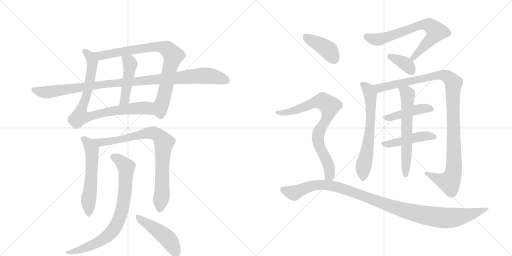
t = 0.00 s
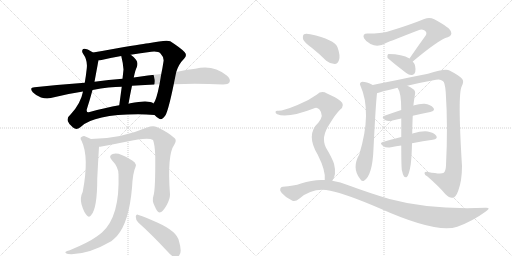
t = 2.93 s
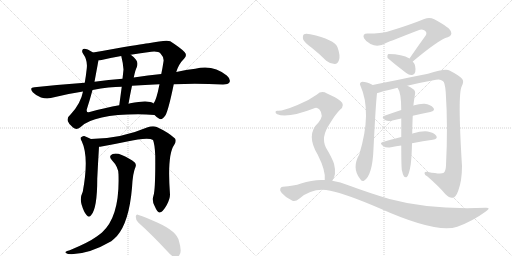
t = 5.85 s
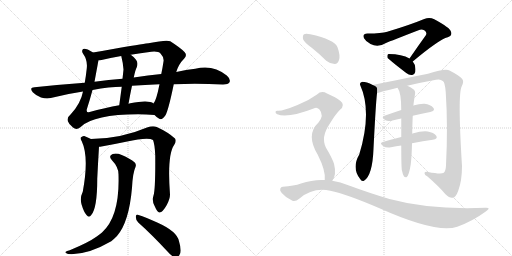
t = 8.78 s
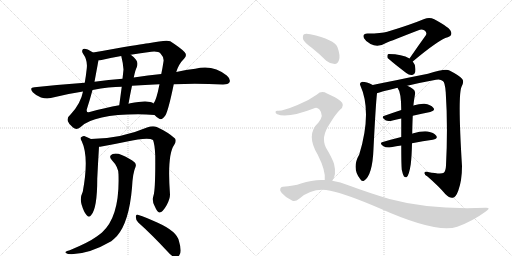
t = 11.71 s
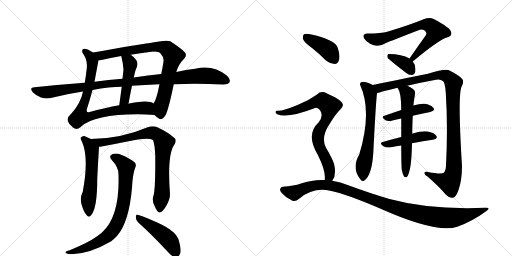
t = 14.63 s

The animated SVG that drew these frames (rendered in a browser with its animation timeline set to each time). Animation: 18 CSS @keyframes rules; one cycle of 14.63 s.

<svg version="1.1" viewBox="0 0 2048 1024" xmlns="http://www.w3.org/2000/svg">
  <g stroke="lightgray" stroke-dasharray="1,1" stroke-width="1" transform="scale(4, 4)">
    <line x1="0" y1="0" x2="256" y2="256"></line>
    <line x1="256" y1="0" x2="0" y2="256"></line>
    <line x1="128" y1="0" x2="128" y2="256"></line>
    <line x1="0" y1="128" x2="256" y2="128"></line>
    <line x1="256" y1="0" x2="512" y2="256"></line>
    <line x1="512" y1="0" x2="256" y2="256"></line>
    <line x1="384" y1="0" x2="384" y2="256"></line>
    <line x1="256" y1="128" x2="512" y2="128"></line>
  </g>
<g transform="scale(1, -1) translate(0, -850)">
   <style type="text/css">
    @keyframes keyframes0 {
      from {
       stroke: black;
       stroke-dashoffset: 834;
       stroke-width: 128;
       }
       73% {
       animation-timing-function: step-end;
       stroke: black;
       stroke-dashoffset: 0;
       stroke-width: 128;
       }
       to {
       stroke: black;
       stroke-width: 1024;
       }
       }
       #make-me-a-hanzi-animation-0 {
         animation: keyframes0 0.928711s both;
         animation-delay: 0.000000s;
         animation-timing-function: linear;
       }
    @keyframes keyframes1 {
      from {
       stroke: black;
       stroke-dashoffset: 828;
       stroke-width: 128;
       }
       73% {
       animation-timing-function: step-end;
       stroke: black;
       stroke-dashoffset: 0;
       stroke-width: 128;
       }
       to {
       stroke: black;
       stroke-width: 1024;
       }
       }
       #make-me-a-hanzi-animation-1 {
         animation: keyframes1 0.923828s both;
         animation-delay: 0.928711s;
         animation-timing-function: linear;
       }
    @keyframes keyframes2 {
      from {
       stroke: black;
       stroke-dashoffset: 461;
       stroke-width: 128;
       }
       60% {
       animation-timing-function: step-end;
       stroke: black;
       stroke-dashoffset: 0;
       stroke-width: 128;
       }
       to {
       stroke: black;
       stroke-width: 1024;
       }
       }
       #make-me-a-hanzi-animation-2 {
         animation: keyframes2 0.625163s both;
         animation-delay: 1.852539s;
         animation-timing-function: linear;
       }
    @keyframes keyframes3 {
      from {
       stroke: black;
       stroke-dashoffset: 1034;
       stroke-width: 128;
       }
       77% {
       animation-timing-function: step-end;
       stroke: black;
       stroke-dashoffset: 0;
       stroke-width: 128;
       }
       to {
       stroke: black;
       stroke-width: 1024;
       }
       }
       #make-me-a-hanzi-animation-3 {
         animation: keyframes3 1.091471s both;
         animation-delay: 2.477702s;
         animation-timing-function: linear;
       }
    @keyframes keyframes4 {
      from {
       stroke: black;
       stroke-dashoffset: 569;
       stroke-width: 128;
       }
       65% {
       animation-timing-function: step-end;
       stroke: black;
       stroke-dashoffset: 0;
       stroke-width: 128;
       }
       to {
       stroke: black;
       stroke-width: 1024;
       }
       }
       #make-me-a-hanzi-animation-4 {
         animation: keyframes4 0.713053s both;
         animation-delay: 3.569173s;
         animation-timing-function: linear;
       }
    @keyframes keyframes5 {
      from {
       stroke: black;
       stroke-dashoffset: 832;
       stroke-width: 128;
       }
       73% {
       animation-timing-function: step-end;
       stroke: black;
       stroke-dashoffset: 0;
       stroke-width: 128;
       }
       to {
       stroke: black;
       stroke-width: 1024;
       }
       }
       #make-me-a-hanzi-animation-5 {
         animation: keyframes5 0.927083s both;
         animation-delay: 4.282227s;
         animation-timing-function: linear;
       }
    @keyframes keyframes6 {
      from {
       stroke: black;
       stroke-dashoffset: 792;
       stroke-width: 128;
       }
       72% {
       animation-timing-function: step-end;
       stroke: black;
       stroke-dashoffset: 0;
       stroke-width: 128;
       }
       to {
       stroke: black;
       stroke-width: 1024;
       }
       }
       #make-me-a-hanzi-animation-6 {
         animation: keyframes6 0.894531s both;
         animation-delay: 5.209310s;
         animation-timing-function: linear;
       }
    @keyframes keyframes7 {
      from {
       stroke: black;
       stroke-dashoffset: 469;
       stroke-width: 128;
       }
       60% {
       animation-timing-function: step-end;
       stroke: black;
       stroke-dashoffset: 0;
       stroke-width: 128;
       }
       to {
       stroke: black;
       stroke-width: 1024;
       }
       }
       #make-me-a-hanzi-animation-7 {
         animation: keyframes7 0.631673s both;
         animation-delay: 6.103841s;
         animation-timing-function: linear;
       }
    @keyframes keyframes8 {
      from {
       stroke: black;
       stroke-dashoffset: 706;
       stroke-width: 128;
       }
       70% {
       animation-timing-function: step-end;
       stroke: black;
       stroke-dashoffset: 0;
       stroke-width: 128;
       }
       to {
       stroke: black;
       stroke-width: 1024;
       }
       }
       #make-me-a-hanzi-animation-8 {
         animation: keyframes8 0.824544s both;
         animation-delay: 6.735514s;
         animation-timing-function: linear;
       }
    @keyframes keyframes9 {
      from {
       stroke: black;
       stroke-dashoffset: 368;
       stroke-width: 128;
       }
       55% {
       animation-timing-function: step-end;
       stroke: black;
       stroke-dashoffset: 0;
       stroke-width: 128;
       }
       to {
       stroke: black;
       stroke-width: 1024;
       }
       }
       #make-me-a-hanzi-animation-9 {
         animation: keyframes9 0.549479s both;
         animation-delay: 7.560059s;
         animation-timing-function: linear;
       }
    @keyframes keyframes10 {
      from {
       stroke: black;
       stroke-dashoffset: 648;
       stroke-width: 128;
       }
       68% {
       animation-timing-function: step-end;
       stroke: black;
       stroke-dashoffset: 0;
       stroke-width: 128;
       }
       to {
       stroke: black;
       stroke-width: 1024;
       }
       }
       #make-me-a-hanzi-animation-10 {
         animation: keyframes10 0.777344s both;
         animation-delay: 8.109538s;
         animation-timing-function: linear;
       }
    @keyframes keyframes11 {
      from {
       stroke: black;
       stroke-dashoffset: 1093;
       stroke-width: 128;
       }
       78% {
       animation-timing-function: step-end;
       stroke: black;
       stroke-dashoffset: 0;
       stroke-width: 128;
       }
       to {
       stroke: black;
       stroke-width: 1024;
       }
       }
       #make-me-a-hanzi-animation-11 {
         animation: keyframes11 1.139486s both;
         animation-delay: 8.886882s;
         animation-timing-function: linear;
       }
    @keyframes keyframes12 {
      from {
       stroke: black;
       stroke-dashoffset: 446;
       stroke-width: 128;
       }
       59% {
       animation-timing-function: step-end;
       stroke: black;
       stroke-dashoffset: 0;
       stroke-width: 128;
       }
       to {
       stroke: black;
       stroke-width: 1024;
       }
       }
       #make-me-a-hanzi-animation-12 {
         animation: keyframes12 0.612956s both;
         animation-delay: 10.026367s;
         animation-timing-function: linear;
       }
    @keyframes keyframes13 {
      from {
       stroke: black;
       stroke-dashoffset: 463;
       stroke-width: 128;
       }
       60% {
       animation-timing-function: step-end;
       stroke: black;
       stroke-dashoffset: 0;
       stroke-width: 128;
       }
       to {
       stroke: black;
       stroke-width: 1024;
       }
       }
       #make-me-a-hanzi-animation-13 {
         animation: keyframes13 0.626790s both;
         animation-delay: 10.639323s;
         animation-timing-function: linear;
       }
    @keyframes keyframes14 {
      from {
       stroke: black;
       stroke-dashoffset: 622;
       stroke-width: 128;
       }
       67% {
       animation-timing-function: step-end;
       stroke: black;
       stroke-dashoffset: 0;
       stroke-width: 128;
       }
       to {
       stroke: black;
       stroke-width: 1024;
       }
       }
       #make-me-a-hanzi-animation-14 {
         animation: keyframes14 0.756185s both;
         animation-delay: 11.266113s;
         animation-timing-function: linear;
       }
    @keyframes keyframes15 {
      from {
       stroke: black;
       stroke-dashoffset: 404;
       stroke-width: 128;
       }
       57% {
       animation-timing-function: step-end;
       stroke: black;
       stroke-dashoffset: 0;
       stroke-width: 128;
       }
       to {
       stroke: black;
       stroke-width: 1024;
       }
       }
       #make-me-a-hanzi-animation-15 {
         animation: keyframes15 0.578776s both;
         animation-delay: 12.022298s;
         animation-timing-function: linear;
       }
    @keyframes keyframes16 {
      from {
       stroke: black;
       stroke-dashoffset: 791;
       stroke-width: 128;
       }
       72% {
       animation-timing-function: step-end;
       stroke: black;
       stroke-dashoffset: 0;
       stroke-width: 128;
       }
       to {
       stroke: black;
       stroke-width: 1024;
       }
       }
       #make-me-a-hanzi-animation-16 {
         animation: keyframes16 0.893717s both;
         animation-delay: 12.601074s;
         animation-timing-function: linear;
       }
    @keyframes keyframes17 {
      from {
       stroke: black;
       stroke-dashoffset: 1088;
       stroke-width: 128;
       }
       78% {
       animation-timing-function: step-end;
       stroke: black;
       stroke-dashoffset: 0;
       stroke-width: 128;
       }
       to {
       stroke: black;
       stroke-width: 1024;
       }
       }
       #make-me-a-hanzi-animation-17 {
         animation: keyframes17 1.135417s both;
         animation-delay: 13.494792s;
         animation-timing-function: linear;
       }
</style>
<path d="M 372 640 Q 362 647 351 652 Q 333 659 330 651 Q 326 642 333 634 Q 351 609 347 576 Q 344 548 339 519 L 332 484 Q 323 436 283 393 Q 267 380 271 366 Q 275 353 292 340 Q 308 327 325 344 Q 376 392 552 393 Q 585 393 618 390 C 648 388 642 426 614 436 Q 596 451 521 437 Q 518 437 514 435 L 477 429 Q 423 420 355 401 Q 345 400 347 412 Q 359 449 370 490 L 378 523 Q 393 604 394 609 C 397 625 397 625 372 640 Z" fill="lightgray"></path> 
<path d="M 705 562 Q 714 593 737 616 Q 750 629 738 642 Q 723 658 681 685 Q 666 692 594 677 Q 587 677 469 657 Q 415 647 372 640 C 342 635 364 605 394 609 Q 398 609 406 610 Q 439 619 485 626 L 523 631 Q 560 638 605 643 Q 633 646 642 636 Q 657 620 654 604 Q 650 577 645 554 L 638 513 Q 625 447 614 436 C 600 409 599 407 618 390 Q 627 380 637 375 Q 647 368 662 389 Q 674 411 695 513 L 705 562 Z" fill="lightgray"></path> 
<path d="M 487 503 L 477 429 C 473 399 509 405 514 435 Q 521 475 528 507 L 535 540 Q 542 573 547 581 Q 554 599 544 611 Q 535 623 523 631 C 499 649 478 655 485 626 Q 492 599 494 572 Q 493 562 490 535 L 487 503 Z" fill="lightgray"></path> 
<path d="M 695 513 Q 788 517 892 512 Q 913 512 918 521 Q 924 533 907 548 Q 852 593 781 575 Q 745 571 705 562 L 645 554 Q 593 550 535 540 L 490 535 Q 435 531 378 523 L 339 519 Q 242 512 138 501 Q 116 500 131 481 Q 146 466 164 460 Q 186 454 203 458 Q 264 474 332 484 L 370 490 Q 439 503 487 503 L 528 507 Q 577 511 638 513 L 695 513 Z" fill="lightgray"></path> 
<path d="M 364 294 Q 351 301 337 306 Q 330 307 323 300 Q 320 296 327 285 Q 357 222 331 83 Q 319 59 326 33 Q 335 2 346 -10 Q 356 -23 365 -10 Q 389 17 389 135 Q 392 198 396 263 C 397 277 391 281 364 294 Z" fill="lightgray"></path> 
<path d="M 614 68 Q 607 47 618 27 Q 630 -1 638 0 Q 651 1 667 30 Q 680 54 680 72 Q 668 231 697 271 Q 707 287 700 296 Q 673 321 627 342 Q 611 348 588 340 Q 483 295 364 294 C 334 293 366 259 396 263 Q 400 263 406 264 Q 461 274 504 283 Q 592 302 612 290 Q 619 274 621 228 Q 622 93 614 68 Z" fill="lightgray"></path> 
<path d="M 474 153 Q 480 -16 408 -80 Q 398 -87 387 -96 Q 354 -120 279 -151 Q 266 -154 263 -157 Q 257 -161 272 -166 Q 347 -172 445 -115 Q 457 -105 468 -94 Q 516 -39 528 99 Q 531 159 542 182 Q 546 192 539 200 Q 521 216 487 230 Q 466 239 451 234 Q 432 227 447 210 Q 474 182 474 153 Z" fill="lightgray"></path> 
<path d="M 553 -40 Q 607 -88 670 -156 Q 686 -175 701 -180 Q 710 -181 717 -171 Q 729 -158 716 -115 Q 709 -76 631 -41 Q 582 -19 554 -10 Q 545 -4 543 -17 Q 543 -30 553 -40 Z" fill="lightgray"></path> 
<path d="M 1651 604 Q 1756 692 1791 701 Q 1810 708 1804 723 Q 1801 739 1737 773 Q 1718 783 1697 774 Q 1639 750 1549 723 Q 1527 716 1470 716 Q 1448 716 1456 697 Q 1463 684 1482 674 Q 1512 658 1544 678 Q 1565 687 1674 729 Q 1686 735 1697 729 Q 1709 722 1704 710 Q 1673 667 1638 616 C 1621 591 1628 585 1651 604 Z" fill="lightgray"></path> 
<path d="M 1638 616 Q 1608 634 1555 634 Q 1552 634 1552 633 Q 1548 629 1550 619 Q 1551 615 1625 558 Q 1637 548 1649 550 Q 1658 551 1661 562 Q 1665 589 1651 604 L 1638 616 Z" fill="lightgray"></path> 
<path d="M 1491 510 Q 1466 523 1449 523 Q 1436 519 1441 509 Q 1489 403 1437 232 Q 1406 178 1440 135 Q 1447 122 1456 127 Q 1490 148 1494 255 Q 1503 435 1508 477 C 1510 501 1510 501 1491 510 Z" fill="lightgray"></path> 
<path d="M 1629 507 Q 1683 520 1744 531 Q 1762 535 1771 526 Q 1780 522 1783 480 Q 1792 344 1784 188 Q 1783 166 1775 159 Q 1765 152 1712 162 Q 1697 166 1698 157 Q 1698 150 1710 144 Q 1756 104 1781 74 Q 1800 56 1811 59 Q 1823 60 1833 87 Q 1848 127 1848 186 Q 1830 474 1847 505 Q 1857 524 1849 534 Q 1839 547 1798 568 Q 1782 577 1712 555 Q 1517 516 1491 510 C 1462 504 1479 468 1508 477 Q 1511 480 1590 499 L 1629 507 Z" fill="lightgray"></path> 
<path d="M 1651 387 Q 1688 396 1721 402 Q 1743 408 1733 419 Q 1723 432 1698 435 Q 1680 436 1653 428 L 1605 410 Q 1569 398 1538 387 Q 1522 383 1542 369 Q 1552 363 1570 368 Q 1586 372 1605 376 L 1651 387 Z" fill="lightgray"></path> 
<path d="M 1648 277 Q 1693 286 1731 291 Q 1753 295 1745 307 Q 1735 320 1711 324 Q 1689 327 1650 316 Q 1649 316 1649 315 L 1605 302 Q 1565 292 1531 282 Q 1515 278 1534 265 Q 1544 258 1564 261 Q 1585 265 1605 268 L 1648 277 Z" fill="lightgray"></path> 
<path d="M 1607 171 Q 1611 152 1616 144 Q 1620 140 1626 141 Q 1636 147 1643 193 Q 1647 226 1648 277 L 1649 315 Q 1649 343 1651 387 L 1653 428 Q 1653 429 1654 430 Q 1654 437 1660 473 Q 1663 486 1652 494 Q 1639 504 1629 507 C 1602 519 1575 525 1590 499 Q 1605 481 1605 410 L 1605 376 Q 1605 343 1605 302 L 1605 268 Q 1605 196 1607 171 Z" fill="lightgray"></path> 
<path d="M 1248 658 Q 1276 636 1305 607 Q 1321 594 1339 594 Q 1351 595 1356 610 Q 1362 628 1350 661 Q 1338 692 1241 713 Q 1223 717 1216 713 Q 1210 709 1212 694 Q 1216 681 1248 658 Z" fill="lightgray"></path> 
<path d="M 1329 127 Q 1347 151 1336 195 Q 1329 217 1304 259 Q 1282 301 1319 355 Q 1341 392 1360 411 Q 1382 429 1363 445 Q 1344 461 1308 476 Q 1286 489 1268 472 Q 1234 447 1190 430 Q 1130 405 1111 407 Q 1104 408 1102 403 Q 1101 397 1109 393 Q 1149 375 1260 418 Q 1267 422 1277 413 Q 1298 389 1274 360 Q 1222 312 1271 231 Q 1304 165 1299 130 C 1299 100 1315 100 1329 127 Z" fill="lightgray"></path> 
<path d="M 1299 130 Q 1253 133 1204 116 Q 1176 106 1131 103 Q 1124 103 1121 95 Q 1118 88 1127 78 Q 1143 59 1168 48 Q 1180 41 1198 56 Q 1253 102 1321 87 Q 1385 74 1518 17 Q 1746 -85 1829 -57 Q 1890 -35 1943 4 Q 1967 20 1942 19 Q 1720 10 1558 54 Q 1483 76 1393 109 Q 1362 122 1329 127 L 1299 130 Z" fill="lightgray"></path> 
      <clipPath id="make-me-a-hanzi-clip-0">
      <path d="M 372 640 Q 362 647 351 652 Q 333 659 330 651 Q 326 642 333 634 Q 351 609 347 576 Q 344 548 339 519 L 332 484 Q 323 436 283 393 Q 267 380 271 366 Q 275 353 292 340 Q 308 327 325 344 Q 376 392 552 393 Q 585 393 618 390 C 648 388 642 426 614 436 Q 596 451 521 437 Q 518 437 514 435 L 477 429 Q 423 420 355 401 Q 345 400 347 412 Q 359 449 370 490 L 378 523 Q 393 604 394 609 C 397 625 397 625 372 640 Z" fill="lightgray"></path>
      </clipPath>
      <path clip-path="url(#make-me-a-hanzi-clip-0)" d="M 338 645 L 358 629 L 370 595 L 363 539 L 341 448 L 325 413 L 323 386 L 347 382 L 445 406 L 557 418 L 586 418 L 612 397 " fill="none" id="make-me-a-hanzi-animation-0" stroke-dasharray="706 1412" stroke-linecap="round"></path>

      <clipPath id="make-me-a-hanzi-clip-1">
      <path d="M 705 562 Q 714 593 737 616 Q 750 629 738 642 Q 723 658 681 685 Q 666 692 594 677 Q 587 677 469 657 Q 415 647 372 640 C 342 635 364 605 394 609 Q 398 609 406 610 Q 439 619 485 626 L 523 631 Q 560 638 605 643 Q 633 646 642 636 Q 657 620 654 604 Q 650 577 645 554 L 638 513 Q 625 447 614 436 C 600 409 599 407 618 390 Q 627 380 637 375 Q 647 368 662 389 Q 674 411 695 513 L 705 562 Z" fill="lightgray"></path>
      </clipPath>
      <path clip-path="url(#make-me-a-hanzi-clip-1)" d="M 379 637 L 402 627 L 485 646 L 608 663 L 647 662 L 673 651 L 693 627 L 692 618 L 646 433 L 643 394 " fill="none" id="make-me-a-hanzi-animation-1" stroke-dasharray="700 1400" stroke-linecap="round"></path>

      <clipPath id="make-me-a-hanzi-clip-2">
      <path d="M 487 503 L 477 429 C 473 399 509 405 514 435 Q 521 475 528 507 L 535 540 Q 542 573 547 581 Q 554 599 544 611 Q 535 623 523 631 C 499 649 478 655 485 626 Q 492 599 494 572 Q 493 562 490 535 L 487 503 Z" fill="lightgray"></path>
      </clipPath>
      <path clip-path="url(#make-me-a-hanzi-clip-2)" d="M 492 621 L 521 594 L 500 462 L 482 436 " fill="none" id="make-me-a-hanzi-animation-2" stroke-dasharray="333 666" stroke-linecap="round"></path>

      <clipPath id="make-me-a-hanzi-clip-3">
      <path d="M 695 513 Q 788 517 892 512 Q 913 512 918 521 Q 924 533 907 548 Q 852 593 781 575 Q 745 571 705 562 L 645 554 Q 593 550 535 540 L 490 535 Q 435 531 378 523 L 339 519 Q 242 512 138 501 Q 116 500 131 481 Q 146 466 164 460 Q 186 454 203 458 Q 264 474 332 484 L 370 490 Q 439 503 487 503 L 528 507 Q 577 511 638 513 L 695 513 Z" fill="lightgray"></path>
      </clipPath>
      <path clip-path="url(#make-me-a-hanzi-clip-3)" d="M 135 491 L 186 481 L 429 515 L 806 547 L 863 542 L 906 528 " fill="none" id="make-me-a-hanzi-animation-3" stroke-dasharray="906 1812" stroke-linecap="round"></path>

      <clipPath id="make-me-a-hanzi-clip-4">
      <path d="M 364 294 Q 351 301 337 306 Q 330 307 323 300 Q 320 296 327 285 Q 357 222 331 83 Q 319 59 326 33 Q 335 2 346 -10 Q 356 -23 365 -10 Q 389 17 389 135 Q 392 198 396 263 C 397 277 391 281 364 294 Z" fill="lightgray"></path>
      </clipPath>
      <path clip-path="url(#make-me-a-hanzi-clip-4)" d="M 334 295 L 355 274 L 368 243 L 365 124 L 353 32 L 356 -6 " fill="none" id="make-me-a-hanzi-animation-4" stroke-dasharray="441 882" stroke-linecap="round"></path>

      <clipPath id="make-me-a-hanzi-clip-5">
      <path d="M 614 68 Q 607 47 618 27 Q 630 -1 638 0 Q 651 1 667 30 Q 680 54 680 72 Q 668 231 697 271 Q 707 287 700 296 Q 673 321 627 342 Q 611 348 588 340 Q 483 295 364 294 C 334 293 366 259 396 263 Q 400 263 406 264 Q 461 274 504 283 Q 592 302 612 290 Q 619 274 621 228 Q 622 93 614 68 Z" fill="lightgray"></path>
      </clipPath>
      <path clip-path="url(#make-me-a-hanzi-clip-5)" d="M 372 292 L 411 280 L 589 317 L 610 319 L 636 307 L 656 276 L 648 193 L 649 81 L 639 10 " fill="none" id="make-me-a-hanzi-animation-5" stroke-dasharray="704 1408" stroke-linecap="round"></path>

      <clipPath id="make-me-a-hanzi-clip-6">
      <path d="M 474 153 Q 480 -16 408 -80 Q 398 -87 387 -96 Q 354 -120 279 -151 Q 266 -154 263 -157 Q 257 -161 272 -166 Q 347 -172 445 -115 Q 457 -105 468 -94 Q 516 -39 528 99 Q 531 159 542 182 Q 546 192 539 200 Q 521 216 487 230 Q 466 239 451 234 Q 432 227 447 210 Q 474 182 474 153 Z" fill="lightgray"></path>
      </clipPath>
      <path clip-path="url(#make-me-a-hanzi-clip-6)" d="M 453 221 L 474 212 L 505 177 L 497 53 L 478 -24 L 445 -81 L 425 -99 L 355 -137 L 268 -161 " fill="none" id="make-me-a-hanzi-animation-6" stroke-dasharray="664 1328" stroke-linecap="round"></path>

      <clipPath id="make-me-a-hanzi-clip-7">
      <path d="M 553 -40 Q 607 -88 670 -156 Q 686 -175 701 -180 Q 710 -181 717 -171 Q 729 -158 716 -115 Q 709 -76 631 -41 Q 582 -19 554 -10 Q 545 -4 543 -17 Q 543 -30 553 -40 Z" fill="lightgray"></path>
      </clipPath>
      <path clip-path="url(#make-me-a-hanzi-clip-7)" d="M 553 -21 L 672 -106 L 690 -132 L 702 -165 " fill="none" id="make-me-a-hanzi-animation-7" stroke-dasharray="341 682" stroke-linecap="round"></path>

      <clipPath id="make-me-a-hanzi-clip-8">
      <path d="M 1651 604 Q 1756 692 1791 701 Q 1810 708 1804 723 Q 1801 739 1737 773 Q 1718 783 1697 774 Q 1639 750 1549 723 Q 1527 716 1470 716 Q 1448 716 1456 697 Q 1463 684 1482 674 Q 1512 658 1544 678 Q 1565 687 1674 729 Q 1686 735 1697 729 Q 1709 722 1704 710 Q 1673 667 1638 616 C 1621 591 1628 585 1651 604 Z" fill="lightgray"></path>
      </clipPath>
      <path clip-path="url(#make-me-a-hanzi-clip-8)" d="M 1466 704 L 1487 695 L 1526 694 L 1685 751 L 1717 750 L 1745 724 L 1724 693 L 1660 629 L 1656 618 L 1647 619 " fill="none" id="make-me-a-hanzi-animation-8" stroke-dasharray="578 1156" stroke-linecap="round"></path>

      <clipPath id="make-me-a-hanzi-clip-9">
      <path d="M 1638 616 Q 1608 634 1555 634 Q 1552 634 1552 633 Q 1548 629 1550 619 Q 1551 615 1625 558 Q 1637 548 1649 550 Q 1658 551 1661 562 Q 1665 589 1651 604 L 1638 616 Z" fill="lightgray"></path>
      </clipPath>
      <path clip-path="url(#make-me-a-hanzi-clip-9)" d="M 1556 625 L 1623 593 L 1647 564 " fill="none" id="make-me-a-hanzi-animation-9" stroke-dasharray="240 480" stroke-linecap="round"></path>

      <clipPath id="make-me-a-hanzi-clip-10">
      <path d="M 1491 510 Q 1466 523 1449 523 Q 1436 519 1441 509 Q 1489 403 1437 232 Q 1406 178 1440 135 Q 1447 122 1456 127 Q 1490 148 1494 255 Q 1503 435 1508 477 C 1510 501 1510 501 1491 510 Z" fill="lightgray"></path>
      </clipPath>
      <path clip-path="url(#make-me-a-hanzi-clip-10)" d="M 1449 514 L 1473 493 L 1483 449 L 1479 316 L 1453 182 L 1451 137 " fill="none" id="make-me-a-hanzi-animation-10" stroke-dasharray="520 1040" stroke-linecap="round"></path>

      <clipPath id="make-me-a-hanzi-clip-11">
      <path d="M 1629 507 Q 1683 520 1744 531 Q 1762 535 1771 526 Q 1780 522 1783 480 Q 1792 344 1784 188 Q 1783 166 1775 159 Q 1765 152 1712 162 Q 1697 166 1698 157 Q 1698 150 1710 144 Q 1756 104 1781 74 Q 1800 56 1811 59 Q 1823 60 1833 87 Q 1848 127 1848 186 Q 1830 474 1847 505 Q 1857 524 1849 534 Q 1839 547 1798 568 Q 1782 577 1712 555 Q 1517 516 1491 510 C 1462 504 1479 468 1508 477 Q 1511 480 1590 499 L 1629 507 Z" fill="lightgray"></path>
      </clipPath>
      <path clip-path="url(#make-me-a-hanzi-clip-11)" d="M 1494 505 L 1520 498 L 1764 551 L 1787 545 L 1808 527 L 1813 517 L 1817 252 L 1811 150 L 1798 121 L 1755 133 L 1706 157 " fill="none" id="make-me-a-hanzi-animation-11" stroke-dasharray="965 1930" stroke-linecap="round"></path>

      <clipPath id="make-me-a-hanzi-clip-12">
      <path d="M 1651 387 Q 1688 396 1721 402 Q 1743 408 1733 419 Q 1723 432 1698 435 Q 1680 436 1653 428 L 1605 410 Q 1569 398 1538 387 Q 1522 383 1542 369 Q 1552 363 1570 368 Q 1586 372 1605 376 L 1651 387 Z" fill="lightgray"></path>
      </clipPath>
      <path clip-path="url(#make-me-a-hanzi-clip-12)" d="M 1540 378 L 1666 412 L 1702 417 L 1725 412 " fill="none" id="make-me-a-hanzi-animation-12" stroke-dasharray="318 636" stroke-linecap="round"></path>

      <clipPath id="make-me-a-hanzi-clip-13">
      <path d="M 1648 277 Q 1693 286 1731 291 Q 1753 295 1745 307 Q 1735 320 1711 324 Q 1689 327 1650 316 Q 1649 316 1649 315 L 1605 302 Q 1565 292 1531 282 Q 1515 278 1534 265 Q 1544 258 1564 261 Q 1585 265 1605 268 L 1648 277 Z" fill="lightgray"></path>
      </clipPath>
      <path clip-path="url(#make-me-a-hanzi-clip-13)" d="M 1532 273 L 1596 282 L 1664 301 L 1714 307 L 1735 301 " fill="none" id="make-me-a-hanzi-animation-13" stroke-dasharray="335 670" stroke-linecap="round"></path>

      <clipPath id="make-me-a-hanzi-clip-14">
      <path d="M 1607 171 Q 1611 152 1616 144 Q 1620 140 1626 141 Q 1636 147 1643 193 Q 1647 226 1648 277 L 1649 315 Q 1649 343 1651 387 L 1653 428 Q 1653 429 1654 430 Q 1654 437 1660 473 Q 1663 486 1652 494 Q 1639 504 1629 507 C 1602 519 1575 525 1590 499 Q 1605 481 1605 410 L 1605 376 Q 1605 343 1605 302 L 1605 268 Q 1605 196 1607 171 Z" fill="lightgray"></path>
      </clipPath>
      <path clip-path="url(#make-me-a-hanzi-clip-14)" d="M 1597 498 L 1626 479 L 1631 467 L 1623 149 " fill="none" id="make-me-a-hanzi-animation-14" stroke-dasharray="494 988" stroke-linecap="round"></path>

      <clipPath id="make-me-a-hanzi-clip-15">
      <path d="M 1248 658 Q 1276 636 1305 607 Q 1321 594 1339 594 Q 1351 595 1356 610 Q 1362 628 1350 661 Q 1338 692 1241 713 Q 1223 717 1216 713 Q 1210 709 1212 694 Q 1216 681 1248 658 Z" fill="lightgray"></path>
      </clipPath>
      <path clip-path="url(#make-me-a-hanzi-clip-15)" d="M 1223 704 L 1313 650 L 1336 614 " fill="none" id="make-me-a-hanzi-animation-15" stroke-dasharray="276 552" stroke-linecap="round"></path>

      <clipPath id="make-me-a-hanzi-clip-16">
      <path d="M 1329 127 Q 1347 151 1336 195 Q 1329 217 1304 259 Q 1282 301 1319 355 Q 1341 392 1360 411 Q 1382 429 1363 445 Q 1344 461 1308 476 Q 1286 489 1268 472 Q 1234 447 1190 430 Q 1130 405 1111 407 Q 1104 408 1102 403 Q 1101 397 1109 393 Q 1149 375 1260 418 Q 1267 422 1277 413 Q 1298 389 1274 360 Q 1222 312 1271 231 Q 1304 165 1299 130 C 1299 100 1315 100 1329 127 Z" fill="lightgray"></path>
      </clipPath>
      <path clip-path="url(#make-me-a-hanzi-clip-16)" d="M 1109 400 L 1158 402 L 1278 445 L 1302 440 L 1315 428 L 1312 389 L 1279 330 L 1272 303 L 1277 265 L 1299 226 L 1319 169 L 1318 148 L 1307 135 " fill="none" id="make-me-a-hanzi-animation-16" stroke-dasharray="663 1326" stroke-linecap="round"></path>

      <clipPath id="make-me-a-hanzi-clip-17">
      <path d="M 1299 130 Q 1253 133 1204 116 Q 1176 106 1131 103 Q 1124 103 1121 95 Q 1118 88 1127 78 Q 1143 59 1168 48 Q 1180 41 1198 56 Q 1253 102 1321 87 Q 1385 74 1518 17 Q 1746 -85 1829 -57 Q 1890 -35 1943 4 Q 1967 20 1942 19 Q 1720 10 1558 54 Q 1483 76 1393 109 Q 1362 122 1329 127 L 1299 130 Z" fill="lightgray"></path>
      </clipPath>
      <path clip-path="url(#make-me-a-hanzi-clip-17)" d="M 1132 91 L 1177 78 L 1255 108 L 1332 106 L 1395 88 L 1561 25 L 1643 1 L 1740 -18 L 1823 -20 L 1933 11 " fill="none" id="make-me-a-hanzi-animation-17" stroke-dasharray="960 1920" stroke-linecap="round"></path>

</g>
</svg>
